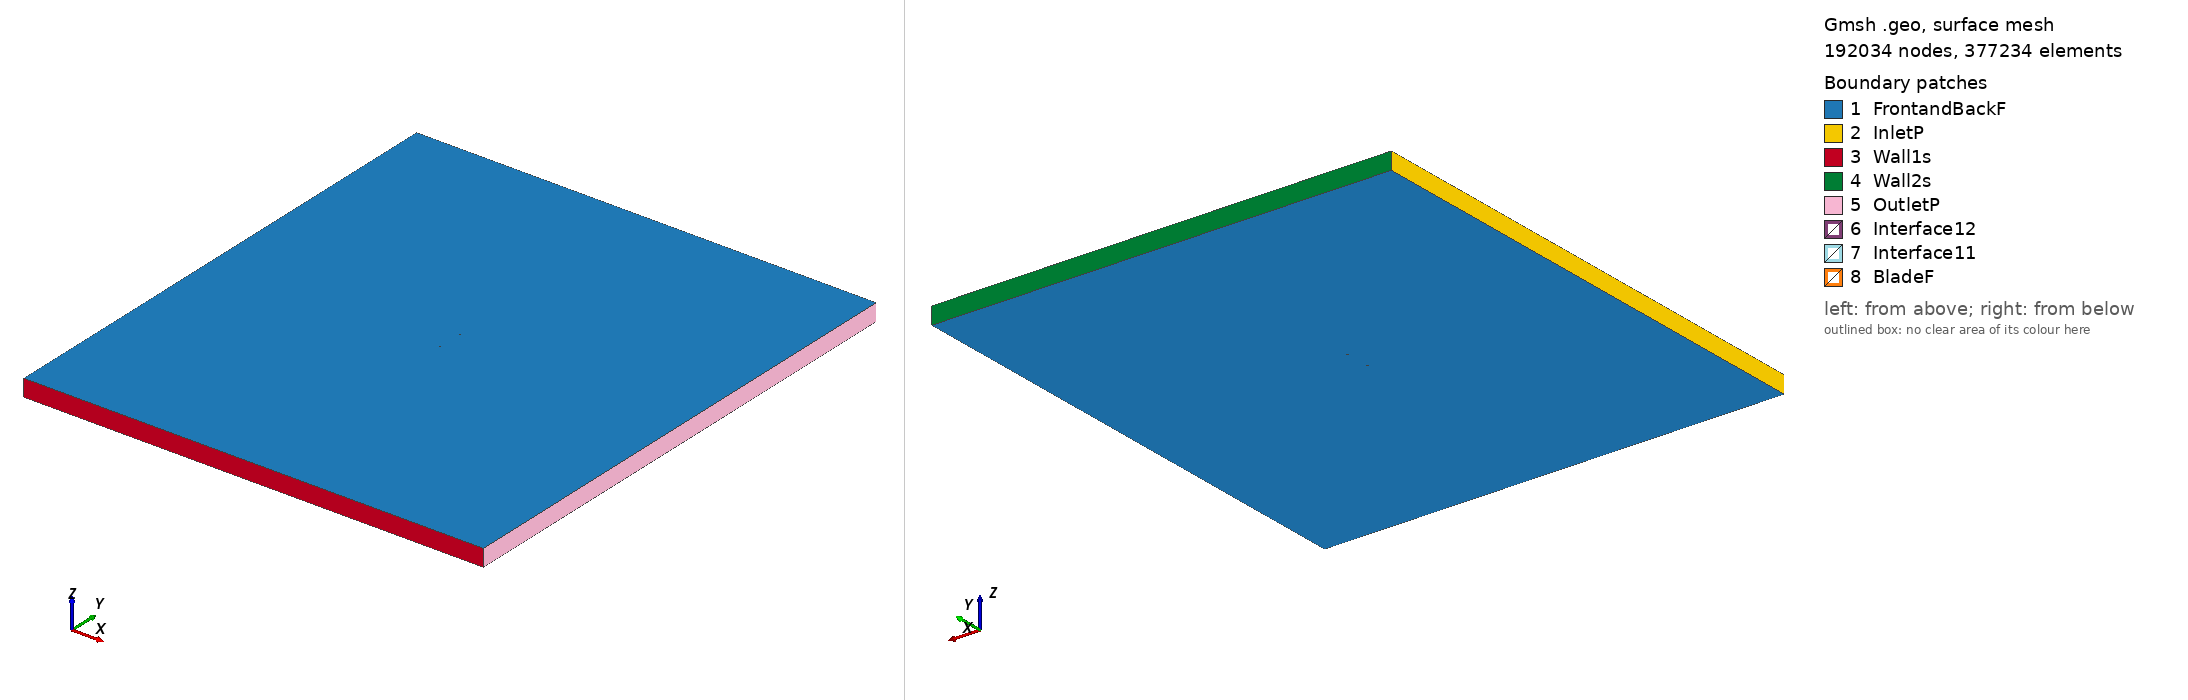

Gmsh geometry script, surface-meshed: 192034 nodes, 377234 surface elements. Boundary patches (legend numbers): 1 FrontandBackF, 2 InletP, 3 Wall1s, 4 Wall2s, 5 OutletP, 6 Interface12, 7 Interface11, 8 BladeF. Left view from above one corner, right view from below the opposite corner. Legend entries are the model's physical surfaces. The drawing asked Gmsh for element sizes between 1% and 20% of the model's largest extent; the script's own settings can give other sizes.

=== rae102_tsr_2.3719_aoa_-3.9781.geo (drawn) ===
SetFactory("OpenCASCADE");

Point(1) = {0.074819, 0.748470, 0, 1.0};
Point(2) = {0.072936, 0.748518, 0, 1.0};
Point(3) = {0.071807, 0.748547, 0, 1.0};
Point(4) = {0.071053, 0.748567, 0, 1.0};
Point(5) = {0.068794, 0.748625, 0, 1.0};
Point(6) = {0.067288, 0.748664, 0, 1.0};
Point(7) = {0.065781, 0.748703, 0, 1.0};
Point(8) = {0.063522, 0.748761, 0, 1.0};
Point(9) = {0.062769, 0.748781, 0, 1.0};
Point(10) = {0.059756, 0.748858, 0, 1.0};
Point(11) = {0.056743, 0.748936, 0, 1.0};
Point(12) = {0.053731, 0.749014, 0, 1.0};
Point(13) = {0.052224, 0.749052, 0, 1.0};
Point(14) = {0.050718, 0.749091, 0, 1.0};
Point(15) = {0.047705, 0.749169, 0, 1.0};
Point(16) = {0.044693, 0.749247, 0, 1.0};
Point(17) = {0.041680, 0.749324, 0, 1.0};
Point(18) = {0.038668, 0.749402, 0, 1.0};
Point(19) = {0.037161, 0.749440, 0, 1.0};
Point(20) = {0.035655, 0.749479, 0, 1.0};
Point(21) = {0.032642, 0.749554, 0, 1.0};
Point(22) = {0.029630, 0.749627, 0, 1.0};
Point(23) = {0.026618, 0.749697, 0, 1.0};
Point(24) = {0.023606, 0.749762, 0, 1.0};
Point(25) = {0.022101, 0.749792, 0, 1.0};
Point(26) = {0.020595, 0.749821, 0, 1.0};
Point(27) = {0.017584, 0.749874, 0, 1.0};
Point(28) = {0.014574, 0.749920, 0, 1.0};
Point(29) = {0.011564, 0.749956, 0, 1.0};
Point(30) = {0.008555, 0.749982, 0, 1.0};
Point(31) = {0.007050, 0.749992, 0, 1.0};
Point(32) = {0.005546, 0.749998, 0, 1.0};
Point(33) = {0.002539, 0.750000, 0, 1.0};
Point(34) = {-0.000467, 0.749988, 0, 1.0};
Point(35) = {-0.003473, 0.749960, 0, 1.0};
Point(36) = {-0.006477, 0.749914, 0, 1.0};
Point(37) = {-0.007978, 0.749884, 0, 1.0};
Point(38) = {-0.009479, 0.749848, 0, 1.0};
Point(39) = {-0.012480, 0.749758, 0, 1.0};
Point(40) = {-0.015479, 0.749638, 0, 1.0};
Point(41) = {-0.018476, 0.749480, 0, 1.0};
Point(42) = {-0.021470, 0.749291, 0, 1.0};
Point(43) = {-0.022966, 0.749186, 0, 1.0};
Point(44) = {-0.024462, 0.749075, 0, 1.0};
Point(45) = {-0.027452, 0.748833, 0, 1.0};
Point(46) = {-0.030441, 0.748566, 0, 1.0};
Point(47) = {-0.033428, 0.748274, 0, 1.0};
Point(48) = {-0.036413, 0.747956, 0, 1.0};
Point(49) = {-0.037905, 0.747787, 0, 1.0};
Point(50) = {-0.039396, 0.747611, 0, 1.0};
Point(51) = {-0.042378, 0.747239, 0, 1.0};
Point(52) = {-0.045357, 0.746837, 0, 1.0};
Point(53) = {-0.048334, 0.746404, 0, 1.0};
Point(54) = {-0.051309, 0.745935, 0, 1.0};
Point(55) = {-0.052795, 0.745685, 0, 1.0};
Point(56) = {-0.054281, 0.745425, 0, 1.0};
Point(57) = {-0.057249, 0.744870, 0, 1.0};
Point(58) = {-0.060214, 0.744259, 0, 1.0};
Point(59) = {-0.061695, 0.743928, 0, 1.0};
Point(60) = {-0.063174, 0.743578, 0, 1.0};
Point(61) = {-0.063913, 0.743395, 0, 1.0};
Point(62) = {-0.064651, 0.743205, 0, 1.0};
Point(63) = {-0.066127, 0.742804, 0, 1.0};
Point(64) = {-0.067601, 0.742368, 0, 1.0};
Point(65) = {-0.069071, 0.741889, 0, 1.0};
Point(66) = {-0.069805, 0.741628, 0, 1.0};
Point(67) = {-0.070537, 0.741349, 0, 1.0};
Point(68) = {-0.071268, 0.741048, 0, 1.0};
Point(69) = {-0.071997, 0.740716, 0, 1.0};
Point(70) = {-0.072287, 0.740573, 0, 1.0};
Point(71) = {-0.072578, 0.740423, 0, 1.0};
Point(72) = {-0.072867, 0.740263, 0, 1.0};
Point(73) = {-0.073084, 0.740136, 0, 1.0};
Point(74) = {-0.073156, 0.740093, 0, 1.0};
Point(75) = {-0.073444, 0.739908, 0, 1.0};
Point(76) = {-0.073587, 0.739810, 0, 1.0};
Point(77) = {-0.073731, 0.739706, 0, 1.0};
Point(78) = {-0.073802, 0.739651, 0, 1.0};
Point(79) = {-0.073873, 0.739596, 0, 1.0};
Point(80) = {-0.074015, 0.739478, 0, 1.0};
Point(81) = {-0.074157, 0.739350, 0, 1.0};
Point(82) = {-0.074298, 0.739210, 0, 1.0};
Point(83) = {-0.074437, 0.739052, 0, 1.0};
Point(84) = {-0.074574, 0.738867, 0, 1.0};
Point(85) = {-0.074708, 0.738627, 0, 1.0};
Point(86) = {-0.074819, 0.738063, 0, 1.0};
Point(87) = {-0.074631, 0.737520, 0, 1.0};
Point(88) = {-0.074466, 0.737301, 0, 1.0};
Point(89) = {-0.074304, 0.737136, 0, 1.0};
Point(90) = {-0.074144, 0.736999, 0, 1.0};
Point(91) = {-0.073985, 0.736880, 0, 1.0};
Point(92) = {-0.073827, 0.736774, 0, 1.0};
Point(93) = {-0.073670, 0.736677, 0, 1.0};
Point(94) = {-0.073592, 0.736631, 0, 1.0};
Point(95) = {-0.073514, 0.736587, 0, 1.0};
Point(96) = {-0.073358, 0.736504, 0, 1.0};
Point(97) = {-0.073202, 0.736426, 0, 1.0};
Point(98) = {-0.072891, 0.736284, 0, 1.0};
Point(99) = {-0.072814, 0.736250, 0, 1.0};
Point(100) = {-0.072582, 0.736155, 0, 1.0};
Point(101) = {-0.072273, 0.736037, 0, 1.0};
Point(102) = {-0.071964, 0.735928, 0, 1.0};
Point(103) = {-0.071656, 0.735826, 0, 1.0};
Point(104) = {-0.070889, 0.735599, 0, 1.0};
Point(105) = {-0.070123, 0.735402, 0, 1.0};
Point(106) = {-0.069359, 0.735227, 0, 1.0};
Point(107) = {-0.068597, 0.735070, 0, 1.0};
Point(108) = {-0.067074, 0.734799, 0, 1.0};
Point(109) = {-0.065555, 0.734572, 0, 1.0};
Point(110) = {-0.064038, 0.734379, 0, 1.0};
Point(111) = {-0.063280, 0.734293, 0, 1.0};
Point(112) = {-0.062523, 0.734213, 0, 1.0};
Point(113) = {-0.061009, 0.734071, 0, 1.0};
Point(114) = {-0.059497, 0.733949, 0, 1.0};
Point(115) = {-0.056476, 0.733754, 0, 1.0};
Point(116) = {-0.053459, 0.733615, 0, 1.0};
Point(117) = {-0.051952, 0.733563, 0, 1.0};
Point(118) = {-0.050446, 0.733522, 0, 1.0};
Point(119) = {-0.047435, 0.733469, 0, 1.0};
Point(120) = {-0.044426, 0.733452, 0, 1.0};
Point(121) = {-0.041420, 0.733466, 0, 1.0};
Point(122) = {-0.038416, 0.733510, 0, 1.0};
Point(123) = {-0.036914, 0.733543, 0, 1.0};
Point(124) = {-0.035413, 0.733582, 0, 1.0};
Point(125) = {-0.032413, 0.733681, 0, 1.0};
Point(126) = {-0.029414, 0.733805, 0, 1.0};
Point(127) = {-0.026418, 0.733954, 0, 1.0};
Point(128) = {-0.023422, 0.734128, 0, 1.0};
Point(129) = {-0.021926, 0.734225, 0, 1.0};
Point(130) = {-0.020429, 0.734328, 0, 1.0};
Point(131) = {-0.017438, 0.734555, 0, 1.0};
Point(132) = {-0.014448, 0.734814, 0, 1.0};
Point(133) = {-0.011462, 0.735110, 0, 1.0};
Point(134) = {-0.008477, 0.735436, 0, 1.0};
Point(135) = {-0.006986, 0.735609, 0, 1.0};
Point(136) = {-0.005494, 0.735786, 0, 1.0};
Point(137) = {-0.002513, 0.736156, 0, 1.0};
Point(138) = {0.000467, 0.736545, 0, 1.0};
Point(139) = {0.003447, 0.736949, 0, 1.0};
Point(140) = {0.006425, 0.737368, 0, 1.0};
Point(141) = {0.007913, 0.737582, 0, 1.0};
Point(142) = {0.009402, 0.737799, 0, 1.0};
Point(143) = {0.012378, 0.738242, 0, 1.0};
Point(144) = {0.015354, 0.738695, 0, 1.0};
Point(145) = {0.018329, 0.739156, 0, 1.0};
Point(146) = {0.021304, 0.739625, 0, 1.0};
Point(147) = {0.022791, 0.739863, 0, 1.0};
Point(148) = {0.024278, 0.740101, 0, 1.0};
Point(149) = {0.027252, 0.740582, 0, 1.0};
Point(150) = {0.030225, 0.741068, 0, 1.0};
Point(151) = {0.033199, 0.741557, 0, 1.0};
Point(152) = {0.036172, 0.742049, 0, 1.0};
Point(153) = {0.037658, 0.742296, 0, 1.0};
Point(154) = {0.039145, 0.742542, 0, 1.0};
Point(155) = {0.042117, 0.743036, 0, 1.0};
Point(156) = {0.045090, 0.743530, 0, 1.0};
Point(157) = {0.048063, 0.744024, 0, 1.0};
Point(158) = {0.051036, 0.744518, 0, 1.0};
Point(159) = {0.052523, 0.744765, 0, 1.0};
Point(160) = {0.054009, 0.745012, 0, 1.0};
Point(161) = {0.056982, 0.745506, 0, 1.0};
Point(162) = {0.059955, 0.746000, 0, 1.0};
Point(163) = {0.062928, 0.746494, 0, 1.0};
Point(164) = {0.063671, 0.746617, 0, 1.0};
Point(165) = {0.065901, 0.746988, 0, 1.0};
Point(166) = {0.067387, 0.747235, 0, 1.0};
Point(167) = {0.068874, 0.747482, 0, 1.0};
Point(168) = {0.071103, 0.747852, 0, 1.0};
Point(169) = {0.071846, 0.747976, 0, 1.0};
Point(170) = {0.072961, 0.748161, 0, 1.0};
Point(171) = {-0.074819, -0.748470, 0, 1.0};
Point(172) = {-0.072936, -0.748518, 0, 1.0};
Point(173) = {-0.071807, -0.748547, 0, 1.0};
Point(174) = {-0.071053, -0.748567, 0, 1.0};
Point(175) = {-0.068794, -0.748625, 0, 1.0};
Point(176) = {-0.067288, -0.748664, 0, 1.0};
Point(177) = {-0.065781, -0.748703, 0, 1.0};
Point(178) = {-0.063522, -0.748761, 0, 1.0};
Point(179) = {-0.062769, -0.748781, 0, 1.0};
Point(180) = {-0.059756, -0.748858, 0, 1.0};
Point(181) = {-0.056743, -0.748936, 0, 1.0};
Point(182) = {-0.053731, -0.749014, 0, 1.0};
Point(183) = {-0.052224, -0.749052, 0, 1.0};
Point(184) = {-0.050718, -0.749091, 0, 1.0};
Point(185) = {-0.047705, -0.749169, 0, 1.0};
Point(186) = {-0.044693, -0.749247, 0, 1.0};
Point(187) = {-0.041680, -0.749324, 0, 1.0};
Point(188) = {-0.038668, -0.749402, 0, 1.0};
Point(189) = {-0.037161, -0.749440, 0, 1.0};
Point(190) = {-0.035655, -0.749479, 0, 1.0};
Point(191) = {-0.032642, -0.749554, 0, 1.0};
Point(192) = {-0.029630, -0.749627, 0, 1.0};
Point(193) = {-0.026618, -0.749697, 0, 1.0};
Point(194) = {-0.023606, -0.749762, 0, 1.0};
Point(195) = {-0.022101, -0.749792, 0, 1.0};
Point(196) = {-0.020595, -0.749821, 0, 1.0};
Point(197) = {-0.017584, -0.749874, 0, 1.0};
Point(198) = {-0.014574, -0.749920, 0, 1.0};
Point(199) = {-0.011564, -0.749956, 0, 1.0};
Point(200) = {-0.008555, -0.749982, 0, 1.0};
Point(201) = {-0.007050, -0.749992, 0, 1.0};
Point(202) = {-0.005546, -0.749998, 0, 1.0};
Point(203) = {-0.002539, -0.750000, 0, 1.0};
Point(204) = {0.000467, -0.749988, 0, 1.0};
Point(205) = {0.003473, -0.749960, 0, 1.0};
Point(206) = {0.006477, -0.749914, 0, 1.0};
Point(207) = {0.007978, -0.749884, 0, 1.0};
Point(208) = {0.009479, -0.749848, 0, 1.0};
Point(209) = {0.012480, -0.749758, 0, 1.0};
Point(210) = {0.015479, -0.749638, 0, 1.0};
Point(211) = {0.018476, -0.749480, 0, 1.0};
Point(212) = {0.021470, -0.749291, 0, 1.0};
Point(213) = {0.022966, -0.749186, 0, 1.0};
Point(214) = {0.024462, -0.749075, 0, 1.0};
Point(215) = {0.027452, -0.748833, 0, 1.0};
Point(216) = {0.030441, -0.748566, 0, 1.0};
Point(217) = {0.033428, -0.748274, 0, 1.0};
Point(218) = {0.036413, -0.747956, 0, 1.0};
Point(219) = {0.037905, -0.747787, 0, 1.0};
Point(220) = {0.039396, -0.747611, 0, 1.0};
Point(221) = {0.042378, -0.747239, 0, 1.0};
Point(222) = {0.045357, -0.746837, 0, 1.0};
Point(223) = {0.048334, -0.746404, 0, 1.0};
Point(224) = {0.051309, -0.745935, 0, 1.0};
Point(225) = {0.052795, -0.745685, 0, 1.0};
Point(226) = {0.054281, -0.745425, 0, 1.0};
Point(227) = {0.057249, -0.744870, 0, 1.0};
Point(228) = {0.060214, -0.744259, 0, 1.0};
Point(229) = {0.061695, -0.743928, 0, 1.0};
Point(230) = {0.063174, -0.743578, 0, 1.0};
Point(231) = {0.063913, -0.743395, 0, 1.0};
Point(232) = {0.064651, -0.743205, 0, 1.0};
Point(233) = {0.066127, -0.742804, 0, 1.0};
Point(234) = {0.067601, -0.742368, 0, 1.0};
Point(235) = {0.069071, -0.741889, 0, 1.0};
Point(236) = {0.069805, -0.741628, 0, 1.0};
Point(237) = {0.070537, -0.741349, 0, 1.0};
Point(238) = {0.071268, -0.741048, 0, 1.0};
Point(239) = {0.071997, -0.740716, 0, 1.0};
Point(240) = {0.072287, -0.740573, 0, 1.0};
Point(241) = {0.072578, -0.740423, 0, 1.0};
Point(242) = {0.072867, -0.740263, 0, 1.0};
Point(243) = {0.073084, -0.740136, 0, 1.0};
Point(244) = {0.073156, -0.740093, 0, 1.0};
Point(245) = {0.073444, -0.739908, 0, 1.0};
Point(246) = {0.073587, -0.739810, 0, 1.0};
Point(247) = {0.073731, -0.739706, 0, 1.0};
Point(248) = {0.073802, -0.739651, 0, 1.0};
Point(249) = {0.073873, -0.739596, 0, 1.0};
Point(250) = {0.074015, -0.739478, 0, 1.0};
Point(251) = {0.074157, -0.739350, 0, 1.0};
Point(252) = {0.074298, -0.739210, 0, 1.0};
Point(253) = {0.074437, -0.739052, 0, 1.0};
Point(254) = {0.074574, -0.738867, 0, 1.0};
Point(255) = {0.074708, -0.738627, 0, 1.0};
Point(256) = {0.074819, -0.738063, 0, 1.0};
Point(257) = {0.074631, -0.737520, 0, 1.0};
Point(258) = {0.074466, -0.737301, 0, 1.0};
Point(259) = {0.074304, -0.737136, 0, 1.0};
Point(260) = {0.074144, -0.736999, 0, 1.0};
Point(261) = {0.073985, -0.736880, 0, 1.0};
Point(262) = {0.073827, -0.736774, 0, 1.0};
Point(263) = {0.073670, -0.736677, 0, 1.0};
Point(264) = {0.073592, -0.736631, 0, 1.0};
Point(265) = {0.073514, -0.736587, 0, 1.0};
Point(266) = {0.073358, -0.736504, 0, 1.0};
Point(267) = {0.073202, -0.736426, 0, 1.0};
Point(268) = {0.072891, -0.736284, 0, 1.0};
Point(269) = {0.072814, -0.736250, 0, 1.0};
Point(270) = {0.072582, -0.736155, 0, 1.0};
Point(271) = {0.072273, -0.736037, 0, 1.0};
Point(272) = {0.071964, -0.735928, 0, 1.0};
Point(273) = {0.071656, -0.735826, 0, 1.0};
Point(274) = {0.070889, -0.735599, 0, 1.0};
Point(275) = {0.070123, -0.735402, 0, 1.0};
Point(276) = {0.069359, -0.735227, 0, 1.0};
Point(277) = {0.068597, -0.735070, 0, 1.0};
Point(278) = {0.067074, -0.734799, 0, 1.0};
Point(279) = {0.065555, -0.734572, 0, 1.0};
Point(280) = {0.064038, -0.734379, 0, 1.0};
Point(281) = {0.063280, -0.734293, 0, 1.0};
Point(282) = {0.062523, -0.734213, 0, 1.0};
Point(283) = {0.061009, -0.734071, 0, 1.0};
Point(284) = {0.059497, -0.733949, 0, 1.0};
Point(285) = {0.056476, -0.733754, 0, 1.0};
Point(286) = {0.053459, -0.733615, 0, 1.0};
Point(287) = {0.051952, -0.733563, 0, 1.0};
Point(288) = {0.050446, -0.733522, 0, 1.0};
Point(289) = {0.047435, -0.733469, 0, 1.0};
Point(290) = {0.044426, -0.733452, 0, 1.0};
Point(291) = {0.041420, -0.733466, 0, 1.0};
Point(292) = {0.038416, -0.733510, 0, 1.0};
Point(293) = {0.036914, -0.733543, 0, 1.0};
Point(294) = {0.035413, -0.733582, 0, 1.0};
Point(295) = {0.032413, -0.733681, 0, 1.0};
Point(296) = {0.029414, -0.733805, 0, 1.0};
Point(297) = {0.026418, -0.733954, 0, 1.0};
Point(298) = {0.023422, -0.734128, 0, 1.0};
Point(299) = {0.021926, -0.734225, 0, 1.0};
Point(300) = {0.020429, -0.734328, 0, 1.0};
Point(301) = {0.017438, -0.734555, 0, 1.0};
Point(302) = {0.014448, -0.734814, 0, 1.0};
Point(303) = {0.011462, -0.735110, 0, 1.0};
Point(304) = {0.008477, -0.735436, 0, 1.0};
Point(305) = {0.006986, -0.735609, 0, 1.0};
Point(306) = {0.005494, -0.735786, 0, 1.0};
Point(307) = {0.002513, -0.736156, 0, 1.0};
Point(308) = {-0.000467, -0.736545, 0, 1.0};
Point(309) = {-0.003447, -0.736949, 0, 1.0};
Point(310) = {-0.006425, -0.737368, 0, 1.0};
Point(311) = {-0.007913, -0.737582, 0, 1.0};
Point(312) = {-0.009402, -0.737799, 0, 1.0};
Point(313) = {-0.012378, -0.738242, 0, 1.0};
Point(314) = {-0.015354, -0.738695, 0, 1.0};
Point(315) = {-0.018329, -0.739156, 0, 1.0};
Point(316) = {-0.021304, -0.739625, 0, 1.0};
Point(317) = {-0.022791, -0.739863, 0, 1.0};
Point(318) = {-0.024278, -0.740101, 0, 1.0};
Point(319) = {-0.027252, -0.740582, 0, 1.0};
Point(320) = {-0.030225, -0.741068, 0, 1.0};
Point(321) = {-0.033199, -0.741557, 0, 1.0};
Point(322) = {-0.036172, -0.742049, 0, 1.0};
Point(323) = {-0.037658, -0.742296, 0, 1.0};
Point(324) = {-0.039145, -0.742542, 0, 1.0};
Point(325) = {-0.042117, -0.743036, 0, 1.0};
Point(326) = {-0.045090, -0.743530, 0, 1.0};
Point(327) = {-0.048063, -0.744024, 0, 1.0};
Point(328) = {-0.051036, -0.744518, 0, 1.0};
Point(329) = {-0.052523, -0.744765, 0, 1.0};
Point(330) = {-0.054009, -0.745012, 0, 1.0};
Point(331) = {-0.056982, -0.745506, 0, 1.0};
Point(332) = {-0.059955, -0.746000, 0, 1.0};
Point(333) = {-0.062928, -0.746494, 0, 1.0};
Point(334) = {-0.063671, -0.746617, 0, 1.0};
Point(335) = {-0.065901, -0.746988, 0, 1.0};
Point(336) = {-0.067387, -0.747235, 0, 1.0};
Point(337) = {-0.068874, -0.747482, 0, 1.0};
Point(338) = {-0.071103, -0.747852, 0, 1.0};
Point(339) = {-0.071846, -0.747976, 0, 1.0};
Point(340) = {-0.072961, -0.748161, 0, 1.0};

// Lines: first blade (splines 1-4)
Spline(1) = {1:47};
Spline(2) = {47:125};
Spline(3) = {125:170};
Spline(4) = {170,1};

// Lines: second blade (splines 5-8)
Spline(5) = {171:217};
Spline(6) = {217:295};
Spline(7) = {295:340};
Spline(8) = {340,171};

// Outer domain (points 20001-4 and lines)
Point(341) = {-13.50000000, -15.00000000, 0, 1.0};
Point(342) = {-13.50000000, 15.00000000, 0, 1.0};
Point(343) = {13.50000000, 15.00000000, 0, 1.0};
Point(344) = {13.50000000, -15.00000000, 0, 1.0};
Line(11) = {341, 342};
Line(12) = {342, 343};
Line(13) = {343, 344};
Line(14) = {341, 344};

// Interface (between moving and stationary domain) (circles)
Circle(9) = {0, 0, 0, 0.80000000, 0, 2*Pi};
Circle(10) = {0, 0, 0, 0.80000000, 0, 2*Pi};

// Loops collect Lines/Splines/etc (blade1, blade2, domain, first circle)
Line Loop(1) = {1:4};
Line Loop(2) = {5:8};
Line Loop(3) = {11,12,13,-14};
Line Loop(4) = {9};

// BooleanDifference cuts out the circle/interface from the domain
Plane Surface(1) = {3};
Plane Surface(2) = {4};
BooleanDifference{ Surface{1}; Delete;}{ Surface{2}; Delete;}

// This one cuts out the blades from the inner circle/interface
Line Loop(6) = {10};
Plane Surface(5) = {6};
Plane Surface(6) = {1};
Plane Surface(7) = {2};
BooleanDifference{ Surface{5}; Delete;}{ Surface{6,7}; Delete;}

// extrude to 3rd dimension
Extrude {0, 0, 1} {Surface{1}; Surface{5}; Layers{1}; Recombine;}

// Physical Surfaces are the named boundaries (patches)
Physical Surface("Interface11") = {12};
Physical Surface("Interface12") = {10};

// sides of domain
Physical Surface("InletP") = {6};
Physical Surface("OutletP") = {9};

// top and bottom of domain
Physical Surface("Wall1s") = {7};
Physical Surface("Wall2s") = {8};

// Check FrontandBackF by ensuring there is nothing in the 3rd dimension
Physical Surface("FrontandBackF") = {1,11,5,21};
Physical Surface("BladeF") = {13:20};
Physical Volume("Turbine") = {2};
Physical Volume("Farfield") = {1};

// settings for airfoil boundary layer
Field[1] = BoundaryLayer;
Field[1].EdgesList = {1:8};
Field[1].hwall_n = 1e-3;
Field[1].thickness = 1.5e-2;
Field[1].ratio = 1.05;
Field[1].Quads = 1;
BoundaryLayer Field = 1;

// control points for mesh (blade and interface)
// floor((arc length / 1.5mm)/ 6) -> Transfinite Line
Transfinite Line {1,2,3,5,6,7} = 33 Using Progression 1;
Transfinite Line {4,8} = 1 Using Progression 1;
Transfinite Line {9, 15} = 800 Using Progression 1;

// For more information on gmsh syntax, visit http://gmsh.info/doc/texinfo/gmsh.html
